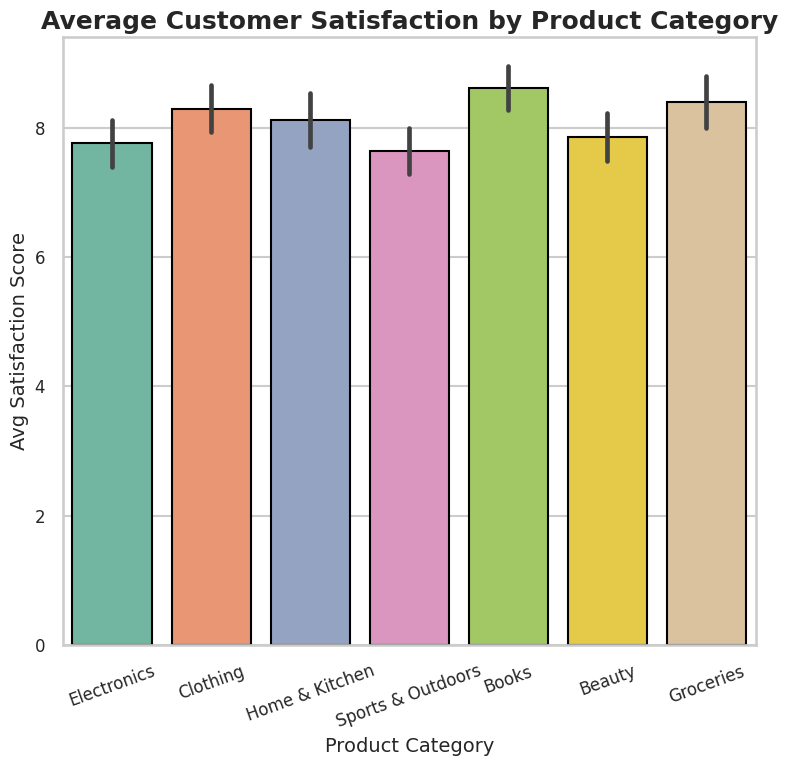

Source code (Python):
import pandas as pd
import seaborn as sns
import matplotlib.pyplot as plt
import numpy as np

np.random.seed(42)

categories = ['Electronics', 'Clothing', 'Home & Kitchen', 'Sports & Outdoors', 'Books', 'Beauty', 'Groceries']
n_scores = 100
means = {
    'Electronics': 7.8,
    'Clothing': 8.3,
    'Home & Kitchen': 8.1,
    'Sports & Outdoors': 7.6,
    'Books': 8.7,
    'Beauty': 7.9,
    'Groceries': 8.4
}
stddev = 0.4

scores = []
cats = []
for cat in categories:
    scores.extend(np.clip(np.random.normal(means[cat], stddev, n_scores), 6.0, 9.0))
    cats.extend([cat]*n_scores)
data = pd.DataFrame({'Category': cats, 'Satisfaction': scores})

sns.set_style('whitegrid')
sns.set_context('talk')
plt.figure(figsize=(8,8))  # 512x512px at dpi=64

bar = sns.barplot(x='Category', y='Satisfaction', data=data, palette='Set2', ci='sd', edgecolor='black')
bar.set_title('Average Customer Satisfaction by Product Category', fontsize=18, fontweight='bold')
bar.set_xlabel('Product Category', fontsize=14)
bar.set_ylabel('Avg Satisfaction Score', fontsize=14)
bar.tick_params(labelsize=12)
plt.xticks(rotation=20)
plt.tight_layout()
plt.savefig('chart.png', dpi=64, bbox_inches='tight')
